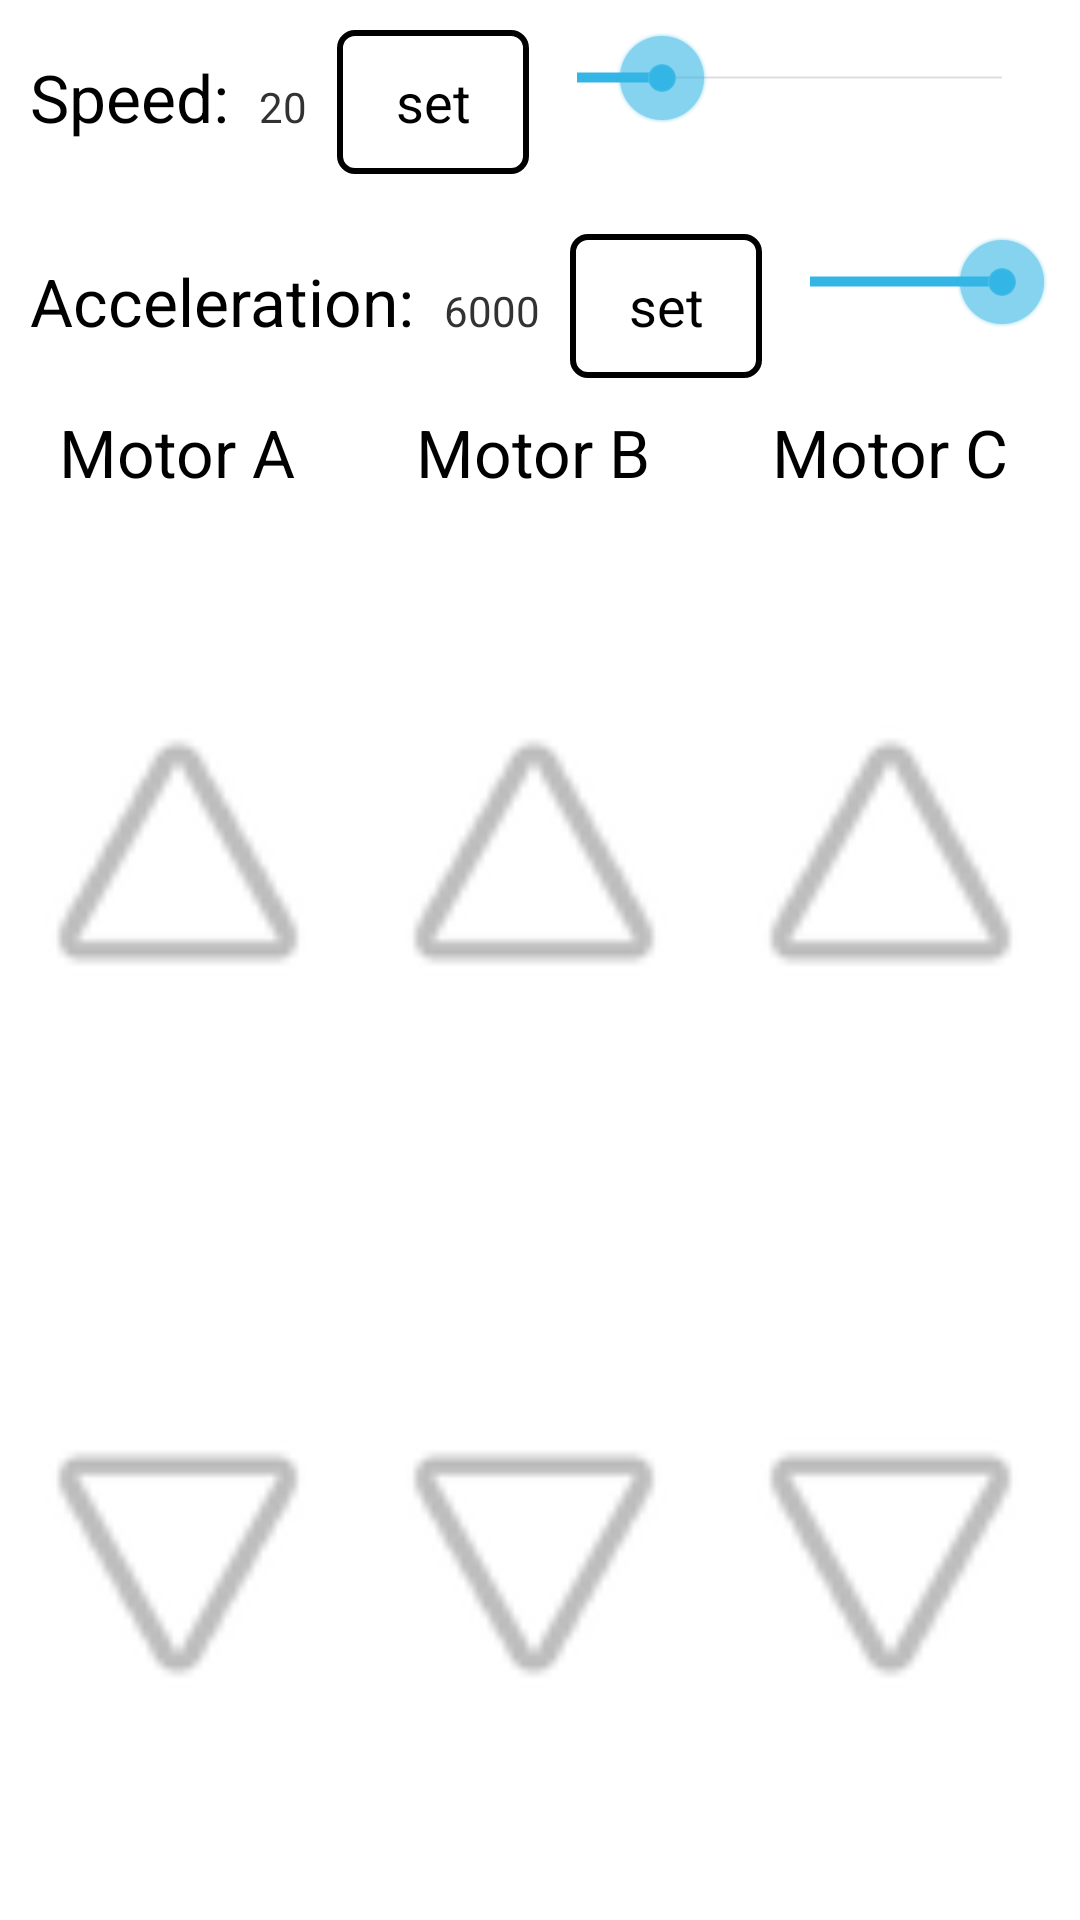

Produce the Android XML layout that renders to this screen, including the resource entries it uses.
<!-- AndroidManifest.xml: application theme AppTheme -->
<!-- res/layout/game_move_motor_layout.xml -->
<?xml version="1.0" encoding="utf-8"?>

<LinearLayout xmlns:android="http://schemas.android.com/apk/res/android"
    android:layout_width="match_parent"
    android:layout_height="match_parent"
    android:orientation="vertical" >

    <LinearLayout
        android:layout_width="match_parent"
        android:layout_height="wrap_content"
        android:layout_margin="10dp"
        android:orientation="vertical" >

        <LinearLayout
            android:layout_width="match_parent"
            android:layout_height="wrap_content"
            android:orientation="horizontal" >

            <TextView
                android:layout_width="wrap_content"
                android:layout_height="wrap_content"
                android:layout_marginRight="10dp"
                android:text="@string/motor_speed"
                android:textAppearance="?android:attr/textAppearanceLarge" />

            <TextView
                android:id="@+id/seek_speed_value"
                android:layout_width="wrap_content"
                android:layout_height="wrap_content"
                android:layout_marginRight="10dp"
                android:text="20"
                android:textAppearance="?android:attr/textAppearanceSmall" />

            <Button
                android:layout_width="wrap_content"
                android:layout_height="wrap_content"
                android:background="@drawable/my_black_white_selector"
                android:onClick="setSpeed"
                android:text="set" />

            <SeekBar
                android:id="@+id/seekBarA"
                android:layout_width="match_parent"
                android:layout_height="wrap_content"
                android:max="100"
                android:progress="20" />
        </LinearLayout>
    </LinearLayout>

    <LinearLayout
        android:layout_width="match_parent"
        android:layout_height="wrap_content"
        android:layout_margin="10dp"
        android:orientation="vertical" >

        <LinearLayout
            android:layout_width="match_parent"
            android:layout_height="wrap_content"
            android:orientation="horizontal" >

            <TextView
                android:layout_width="wrap_content"
                android:layout_height="wrap_content"
                android:layout_marginRight="10dp"
                android:text="@string/motor_acceleration"
                android:textAppearance="?android:attr/textAppearanceLarge" />

            <TextView
                android:id="@+id/seek_acc_value"
                android:layout_width="wrap_content"
                android:layout_height="wrap_content"
                android:layout_marginRight="10dp"
                android:text="6000"
                android:textAppearance="?android:attr/textAppearanceSmall" />

            <Button
                android:layout_width="wrap_content"
                android:layout_height="wrap_content"
                android:background="@drawable/my_black_white_selector"
                android:onClick="setAcc"
                android:text="set" />

            <SeekBar
                android:id="@+id/seekBarB"
                android:layout_width="match_parent"
                android:layout_height="wrap_content"
                android:max="60"
                android:progress="60" />
        </LinearLayout>
    </LinearLayout>

    <LinearLayout
        android:layout_width="match_parent"
        android:layout_height="match_parent"
        android:orientation="horizontal"
        android:weightSum="1" >

        <LinearLayout
            android:layout_width="0dp"
            android:layout_height="match_parent"
            android:layout_weight="0.33"
            android:orientation="vertical"
            android:weightSum="1" >

            <TextView
                android:layout_width="wrap_content"
                android:layout_height="wrap_content"
                android:layout_gravity="center"
                android:text="@string/motor_a"
                android:textAppearance="?android:attr/textAppearanceLarge" />

            <ImageView
                android:id="@+id/motor_A_up"
                android:layout_width="match_parent"
                android:layout_height="0dp"
                android:layout_weight="0.5"                
                android:src="@drawable/ic_media_play_up" />

            <ImageView
                android:id="@+id/motor_A_down"
                android:layout_width="match_parent"
                android:layout_height="0dp"
                android:layout_weight="0.5"                
                android:src="@drawable/ic_media_play_down" />
        </LinearLayout>

        <LinearLayout
            android:layout_width="0dp"
            android:layout_height="match_parent"
            android:layout_weight="0.33"
            android:orientation="vertical"
            android:weightSum="1" >

            <TextView
                android:layout_width="wrap_content"
                android:layout_height="wrap_content"
                android:layout_gravity="center"
                android:text="@string/motor_b"
                android:textAppearance="?android:attr/textAppearanceLarge" />

            <ImageView
                android:id="@+id/motor_B_up"
                android:layout_width="match_parent"
                android:layout_height="0dp"
                android:layout_weight="0.5"                
                android:src="@drawable/ic_media_play_up" />

            <ImageView
                android:id="@+id/motor_B_down"
                android:layout_width="match_parent"
                android:layout_height="0dp"
                android:layout_weight="0.5"                
                android:src="@drawable/ic_media_play_down" />
        </LinearLayout>

        <LinearLayout
            android:layout_width="0dp"
            android:layout_height="match_parent"
            android:layout_weight="0.33"
            android:orientation="vertical"
            android:weightSum="1" >

            <TextView
                android:layout_width="wrap_content"
                android:layout_height="wrap_content"
                android:layout_gravity="center"
                android:text="@string/motor_c"
                android:textAppearance="?android:attr/textAppearanceLarge" />

            <ImageView
                android:id="@+id/motor_C_up"
                android:layout_width="match_parent"
                android:layout_height="0dp"
                android:layout_weight="0.5"                
                android:src="@drawable/ic_media_play_up" />

            <ImageView
                android:id="@+id/motor_C_down"
                android:layout_width="match_parent"
                android:layout_height="0dp"
                android:layout_weight="0.5"                
                android:src="@drawable/ic_media_play_down" />
        </LinearLayout>
    </LinearLayout>

</LinearLayout>
<!-- resources referenced by this layout -->
<resources>
  <!-- drawable ic_media_play_down: png bitmap (drawable-hdpi, 954 bytes) -->
  <!-- drawable ic_media_play_up: png bitmap (drawable-hdpi, 932 bytes) -->
  <!-- drawable my_black_white_selector (drawable) -->
  <?xml version="1.0" encoding="utf-8"?>
  
  <selector xmlns:android="http://schemas.android.com/apk/res/android" >
      
      
      <item android:state_focused="true" android:state_pressed="false" android:drawable="@drawable/black_stroke_down_drawable"></item>
  
      
      <item android:state_focused="false" android:state_pressed="false" android:drawable="@drawable/black_stroke_drawable"></item>
  
      
      <item android:state_pressed="true" android:drawable="@drawable/black_stroke_down_drawable"></item>
  
      
      <item android:state_pressed="false" android:drawable="@drawable/black_stroke_drawable"></item>
      
  </selector>
  <string name="motor_a">Motor A</string>
  <string name="motor_acceleration">Acceleration: </string>
  <string name="motor_b">Motor B</string>
  <string name="motor_c">Motor C</string>
  <string name="motor_speed">Speed: </string>
  <style name="AppTheme" parent="AppBaseTheme">        
          
      </style>
  <!-- drawable black_stroke_down_drawable (drawable) -->
  <?xml version="1.0" encoding="utf-8"?>
  
  <shape xmlns:android="http://schemas.android.com/apk/res/android" >
      <corners android:radius="5dp"/>
      <stroke android:width="2dp" android:color="@android:color/black"/>
      <solid android:color="@color/gray"/>
  
  </shape>
  <!-- drawable black_stroke_drawable (drawable) -->
  <?xml version="1.0" encoding="utf-8"?>
  
  <shape xmlns:android="http://schemas.android.com/apk/res/android" >
      <corners android:radius="5dp"/>
      <stroke android:width="2dp" android:color="@android:color/black"/>
      <solid android:color="@android:color/white"/>
  
  </shape>
  <style name="AppBaseTheme" parent="@android:style/Theme.Holo.Light">
          
      </style>
  <color name="gray">#808080</color>
</resources>
